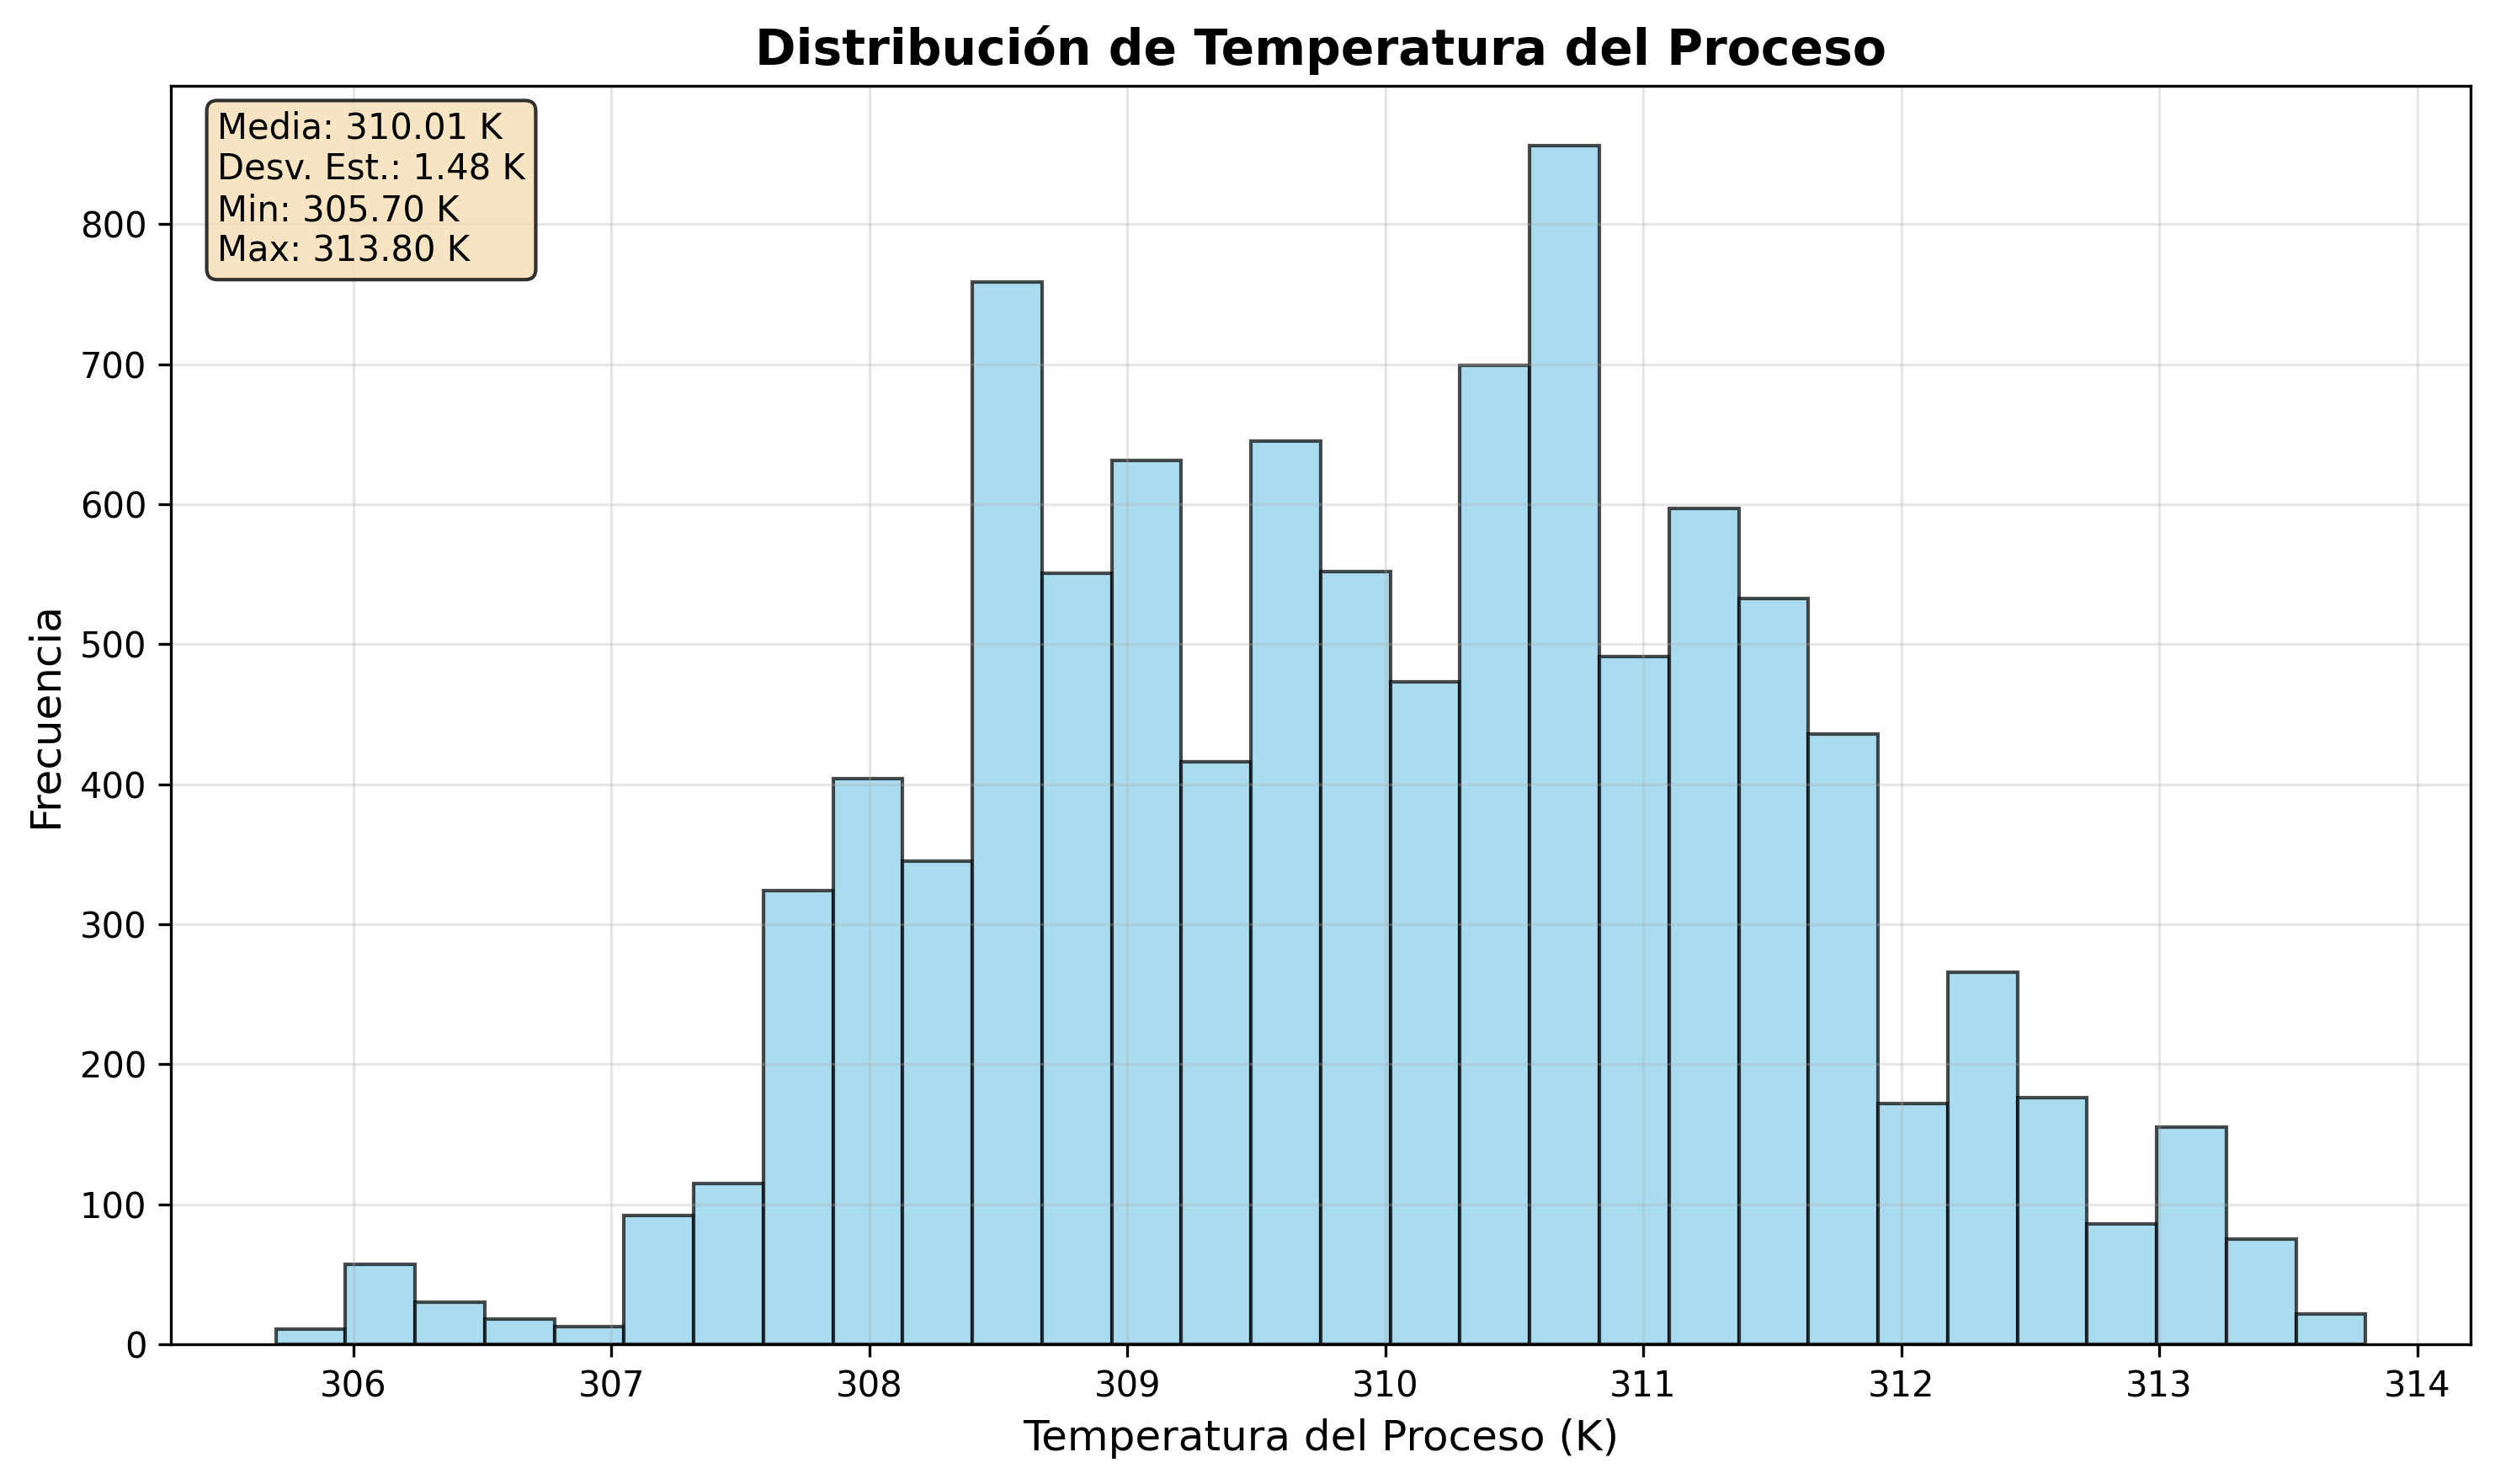

This chart was generated by the following Python code:
import pandas as pd
import matplotlib.pyplot as plt
import seaborn as sns

# URL del archivo CSV
url = "https://archive.ics.uci.edu/ml/machine-learning-databases/00601/ai4i2020.csv"

# Cargar el archivo CSV en un DataFrame
df = pd.read_csv(url)

print("Dataset cargado exitosamente desde CSV!")
print(f"Forma del dataset: {df.shape}")

# Configurar el estilo de matplotlib para mejor visualización
plt.style.use('default')
sns.set_palette("husl")

# Crear figura y ejes
fig, ax = plt.subplots(figsize=(10, 6))

# Crear histograma de process_temperature_k
ax.hist(df['process_temperature_k'], bins=30, alpha=0.7, color='skyblue', edgecolor='black')

# Personalizar el gráfico
ax.set_xlabel('Temperatura del Proceso (K)', fontsize=12)
ax.set_ylabel('Frecuencia', fontsize=12)
ax.set_title('Distribución de Temperatura del Proceso', fontsize=14, fontweight='bold')
ax.grid(True, alpha=0.3)

# Agregar estadísticas descriptivas como texto
mean_temp = df['process_temperature_k'].mean()
std_temp = df['process_temperature_k'].std()
min_temp = df['process_temperature_k'].min()
max_temp = df['process_temperature_k'].max()

stats_text = f'Media: {mean_temp:.2f} K\nDesv. Est.: {std_temp:.2f} K\nMin: {min_temp:.2f} K\nMax: {max_temp:.2f} K'
ax.text(0.02, 0.98, stats_text, transform=ax.transAxes, fontsize=10,
        verticalalignment='top', bbox=dict(boxstyle='round', facecolor='wheat', alpha=0.8))

plt.tight_layout()
plt.show()

# Mostrar estadísticas descriptivas
print("\nEstadísticas descriptivas de process_temperature_k:")
print(df['process_temperature_k'].describe()) 
